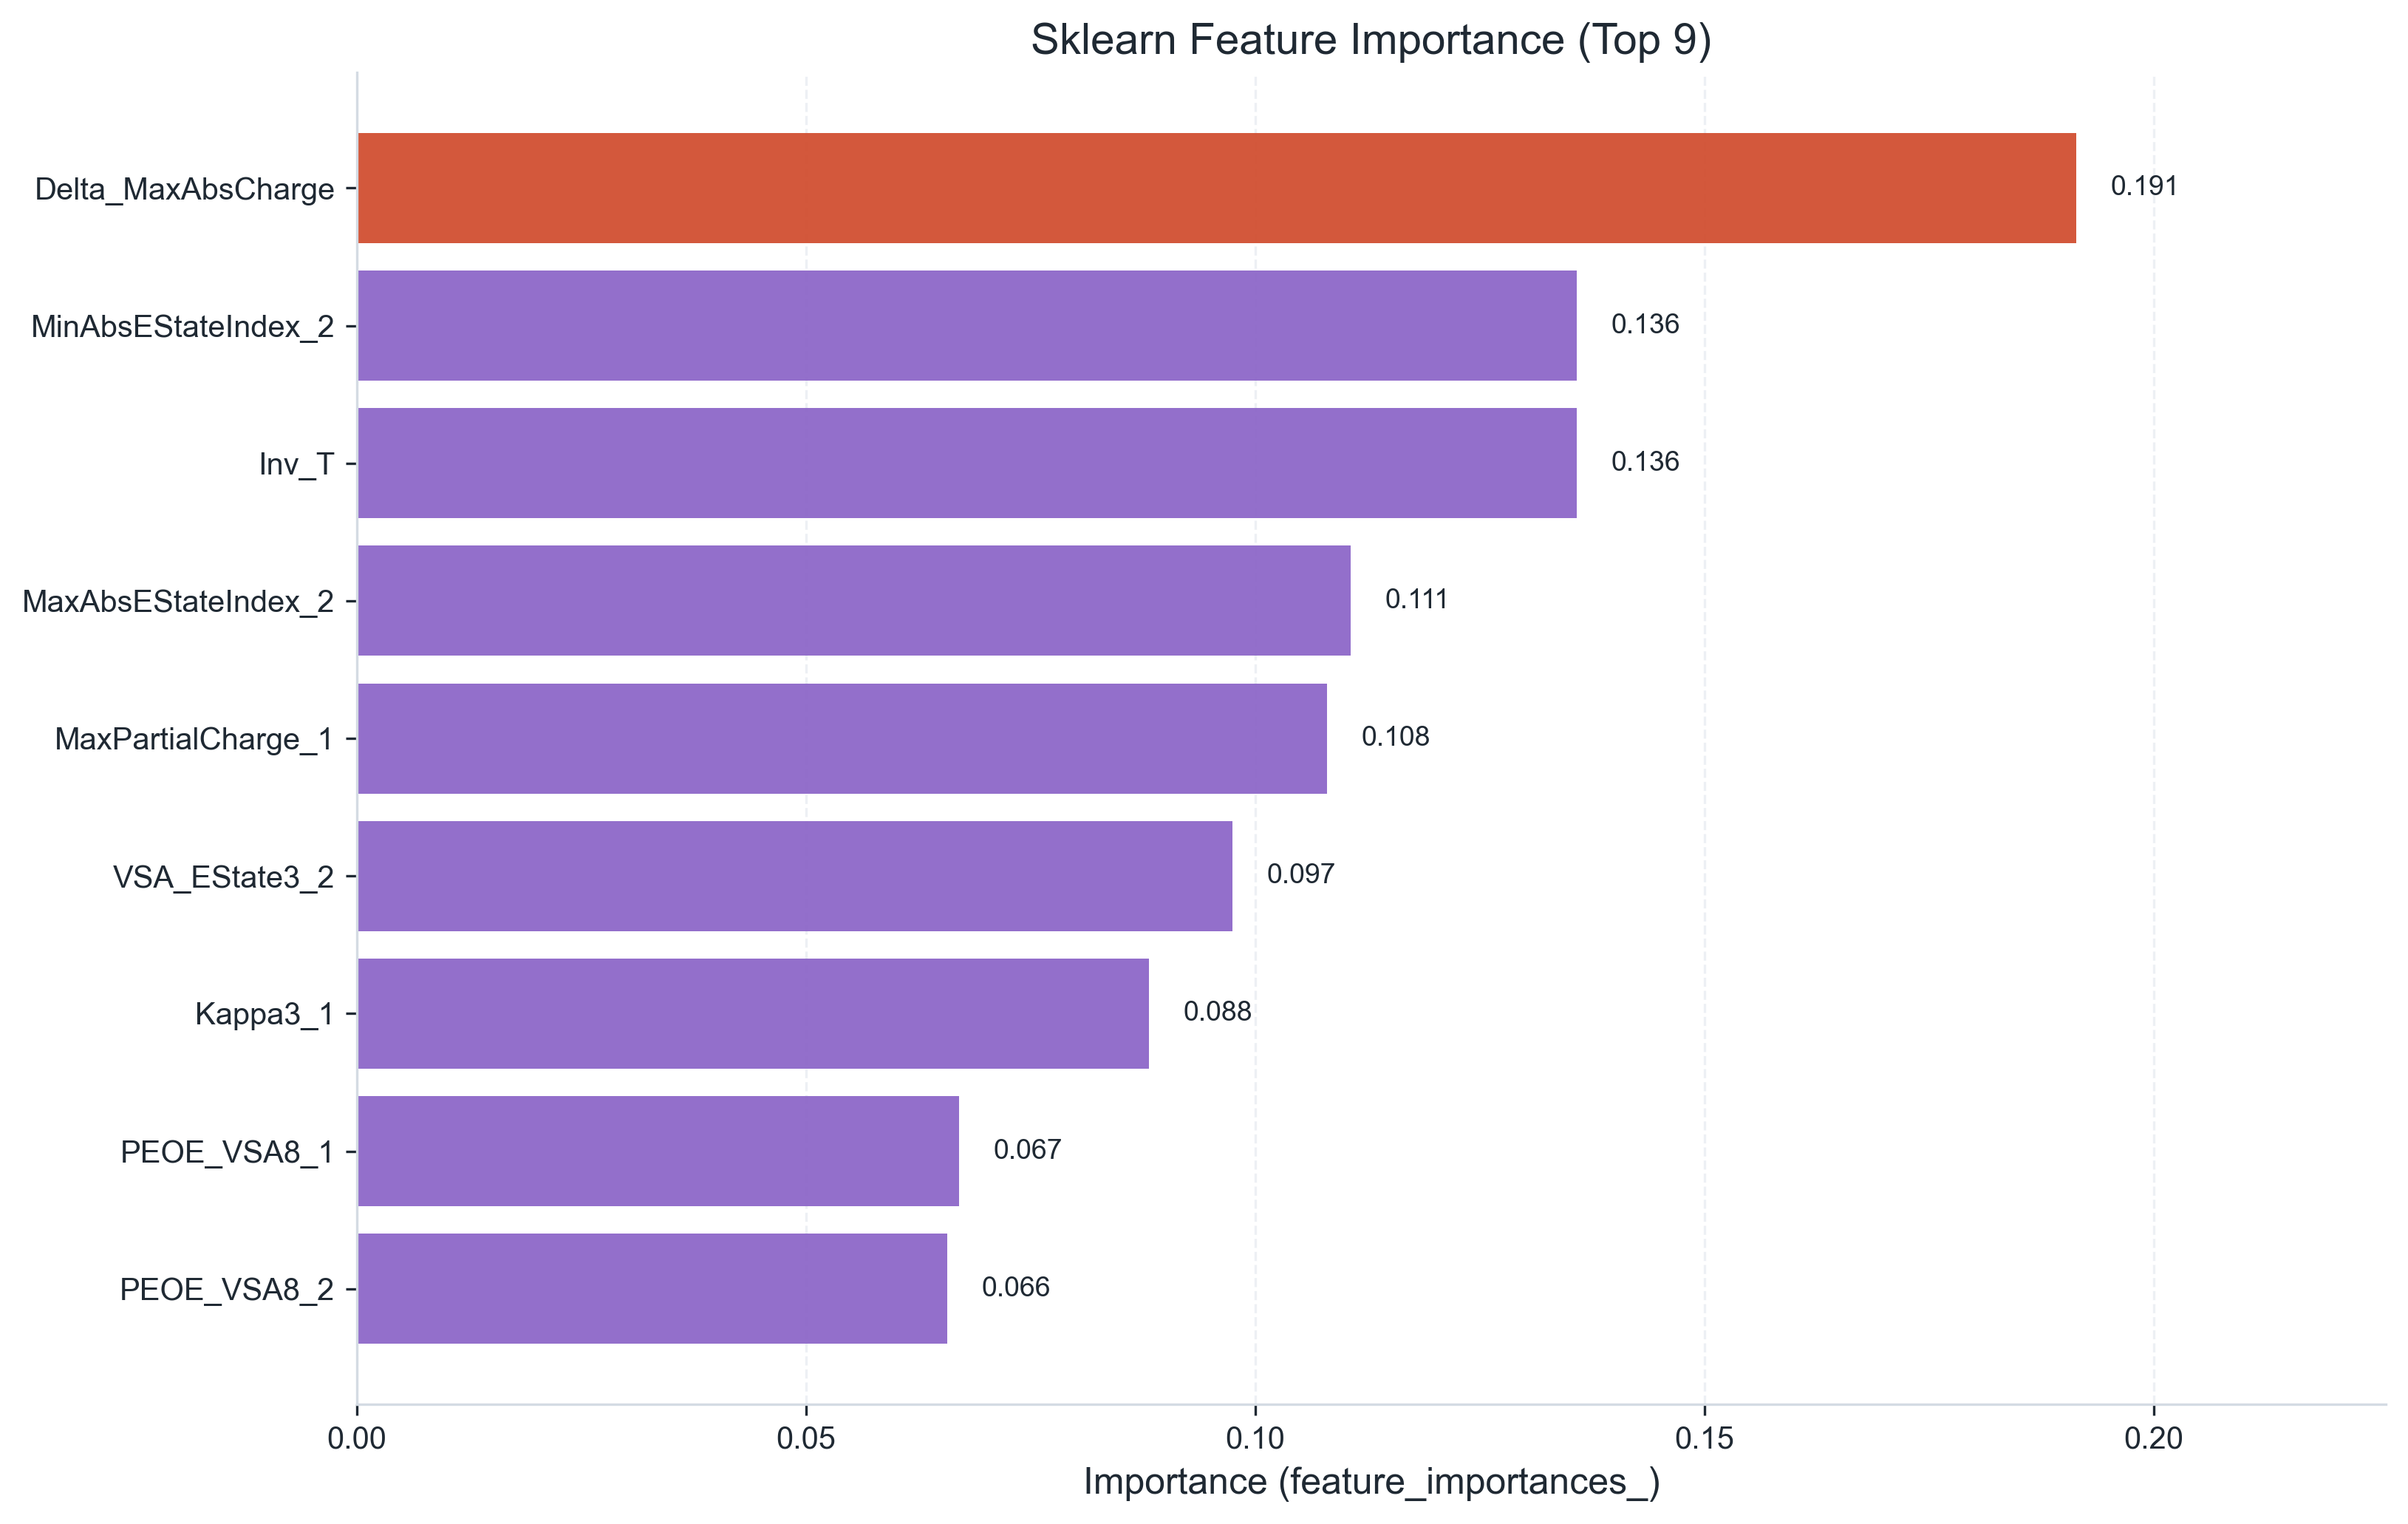

Source data for this figure (header and first rows):
Feature, Importance
Delta_MaxAbsCharge, 0.1914
MinAbsEStateIndex_2, 0.1358
Inv_T, 0.1358
MaxAbsEStateIndex_2, 0.1106
MaxPartialCharge_1, 0.108
VSA_EState3_2, 0.09745
Kappa3_1, 0.08815
PEOE_VSA8_1, 0.06704
PEOE_VSA8_2, 0.0657
